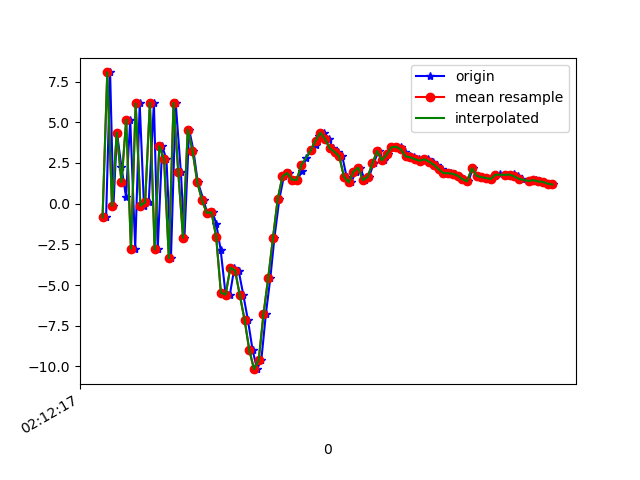

Source data for this figure (header and first rows):
1617847937515, 543581063732881, -0.8509697, -0.5307975, 4.2539725
1617847937532, 543581082963651, 8.06, 1.185, -1.254
1617847937546, 543581102194421, -0.1376, -0.4968, 7.327
1617847937561, 543581121425191, 4.362, 0.6747, -4.839
1617847937580, 543581140655961, 2.224, 0.05499, 10.19
1617847937599, 543581159886731, 0.4352, -0.4433, -6.947
1617847937617, 543581179117501, 5.148, 1.421, 7.242
1617847937638, 543581198348271, -2.761, 0.1148, -2.646
1617847937657, 543581217579041, 6.158, 2.098, -3.007
1617847937675, 543581236809811, -0.1231, 0.423, 6.162
1617847937695, 543581256040581, 0.07254, 0.02772, -9.056
1617847937717, 543581275271351, 6.205, 0.7726, 5.088
1617847937733, 543581294502121, -2.808, -1.26, -0.7947
1617847937752, 543581313732891, 3.528, 1.3399124E-4, -6.878
1617847937770, 543581332963661, 2.72, -0.3607, 7.141
1617847937789, 543581352194431, -3.345, -2.287, -4.935
1617847937809, 543581371425201, 6.197, -0.5285, -3.225
1617847937831, 543581390655971, 1.916, -0.5882, 7.157
1617847937846, 543581409886741, -2.089, -7.805824E-4, -7.743
1617847937866, 543581429117511, 4.548, 1.992, -1.827
1617847937884, 543581448348281, 3.264, 1.54, 0.8709
1617847937902, 543581467579051, 1.338, 2.413, 0.1378
1617847937927, 543581486809821, 0.2083, 3.627, 1.01
1617847937942, 543581506040591, -0.568, 3.155, 1.705
1617847937965, 543581525271361, -0.5281, 2.674, 3.771
1617847937980, 543581544502131, -1.222, 5.714, 6.062
1617847937999, 543581563732901, -2.839, 11.34, 5.694
1617847938019, 543581582963671, -5.471, 16.45, 3.791
1617847938038, 543581602194441, -5.592, 14.73, 5.371
1617847938057, 543581621425211, -3.926, 5.39, 13.7
1617847938075, 543581640655981, -4.113, -0.2233, 13.05
1617847938095, 543581659886751, -5.635, 2.01, 7.313
1617847938114, 543581679117521, -7.136, 4.044, 1.853
1617847938134, 543581698348291, -9.004, -2.115, -1.075
1617847938153, 543581717579061, -10.17, -9.114, -1.836
1617847938171, 543581736809831, -9.582, -7.97, -5.808
1617847938190, 543581756040601, -6.787, -2.016, -10.98
1617847938209, 543581775271371, -4.555, 0.3883, -11.91
1617847938226, 543581794502141, -2.111, 0.4034, -11.58
1617847938247, 543581813732911, 0.2784, 1.345, -11.58
1617847938266, 543581832963681, 1.671, 2.324, -11.11
1617847938286, 543581852194451, 1.878, 3.157, -11.17
1617847938304, 543581871425221, 1.476, 4.097, -11.3
1617847938323, 543581890655991, 1.453, 3.967, -10.49
1617847938342, 543581909886761, 1.987, 2.941, -9.208
1617847938359, 543581929117531, 2.773, 2.514, -7.62
1617847938382, 543581948348301, 3.282, 2.178, -6.022
1617847938400, 543581967579071, 3.591, 2.006, -4.169
1617847938416, 543581986809841, 4.164, 2.184, -3.764
1617847938435, 543582006040611, 4.36, 2.815, -3.364
1617847938457, 543582025271381, 3.962, 2.71, -2.841
1617847938474, 543582044502151, 3.402, 2.272, -1.745
1617847938493, 543582063732921, 3.179, 2.451, -0.3989
1617847938513, 543582082963691, 2.899, 2.53, 1.448
1617847938531, 543582102194461, 1.652, 1.273, 2.69
1617847938550, 543582121425231, 1.302, 1.06, 1.936
1617847938571, 543582140656001, 1.971, 2.291, 2.225
1617847938589, 543582159886771, 2.209, 4.988, 3.515
1617847938608, 543582179117541, 1.439, 7.52, 3.518
1617847938626, 543582198348311, 1.641, 8.5, 2.506
1617847938645, 543582217579081, 2.466, 7.359, 2.583
... 39 more rows
